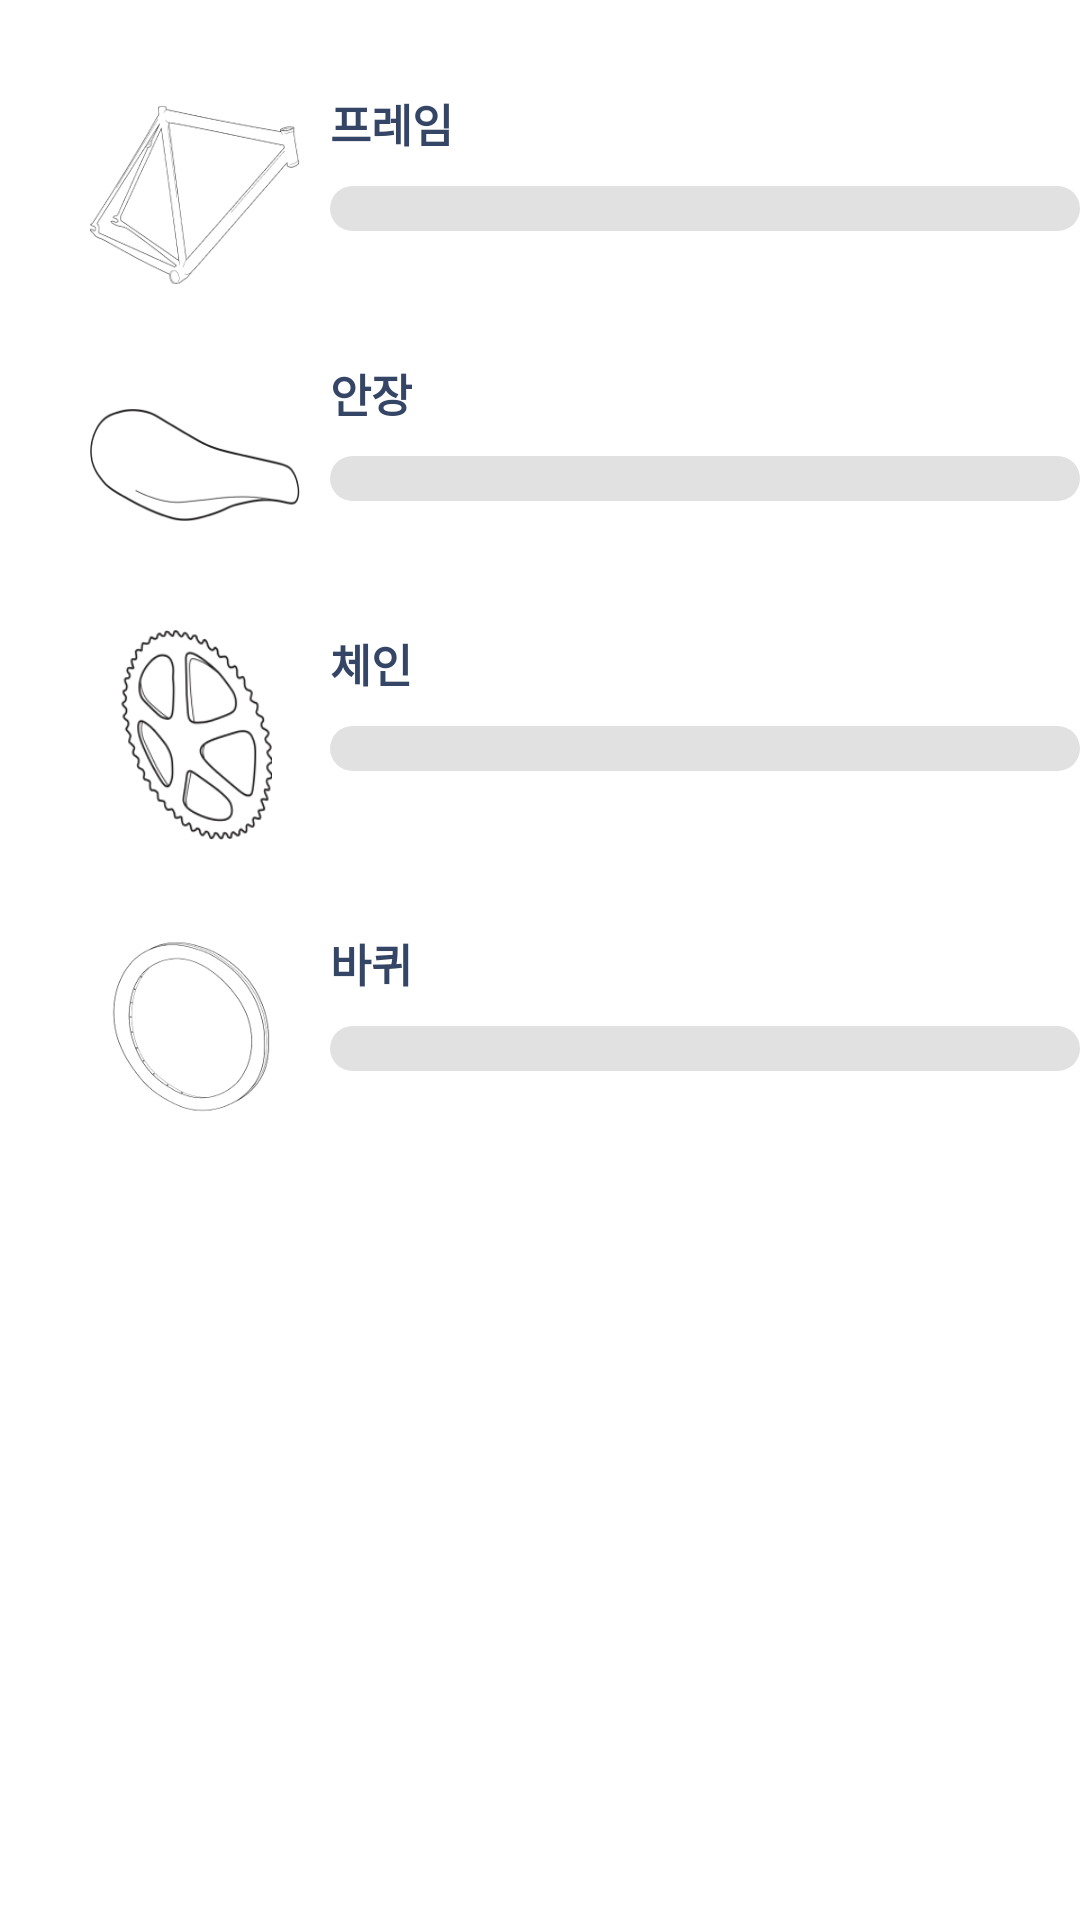

Layout XML and referenced resources for this Android screen:
<!-- AndroidManifest.xml: application theme Theme.CBC_MAIN -->
<!-- res/layout/fragment_tip4.xml -->
<?xml version="1.0" encoding="utf-8"?>
<androidx.constraintlayout.widget.ConstraintLayout xmlns:android="http://schemas.android.com/apk/res/android"
    xmlns:tools="http://schemas.android.com/tools"
    android:layout_width="match_parent"
    android:layout_height="match_parent"
    xmlns:app="http://schemas.android.com/apk/res-auto"
    tools:context=".Tip4Fragment">

    
    <androidx.viewpager.widget.ViewPager
        android:id="@+id/tip4Box"
        android:layout_width="match_parent"
        android:layout_height="match_parent"
        android:background="@drawable/tip4_box"
        />
    <TextView
        android:id="@+id/tvDelete"
        android:layout_width="wrap_content"
        android:layout_height="wrap_content"
        app:layout_constraintTop_toTopOf="@id/tip4Box"
        app:layout_constraintEnd_toEndOf="@id/tip4Box"
        android:layout_marginTop="20dp"
        android:layout_marginRight="50dp"
        android:text="기록전체삭제"
        android:textSize="10sp"
        android:textColor="@color/white"
        />
    <ImageView
        android:id="@+id/imgFrame"
        android:layout_width="70dp"
        android:layout_height="70dp"
        android:src="@drawable/frame"
        app:layout_constraintTop_toTopOf="@id/tip4Box"
        app:layout_constraintStart_toStartOf="@id/tip4Box"
        android:layout_marginLeft="30dp"
        android:layout_marginTop="30dp"
        />
    <ImageView
        android:id="@+id/imgChair"
        android:layout_width="70dp"
        android:layout_height="70dp"
        android:src="@drawable/chair"
        android:layout_marginTop="20dp"
        app:layout_constraintTop_toBottomOf="@id/imgFrame"
        app:layout_constraintStart_toStartOf="@id/imgFrame"
        />
    <ImageView
        android:id="@+id/imgChain"
        android:layout_width="70dp"
        android:layout_height="70dp"
        android:src="@drawable/chain"
        android:layout_marginTop="20dp"
        app:layout_constraintTop_toBottomOf="@id/imgChair"
        app:layout_constraintStart_toStartOf="@id/imgFrame"
        />
    <ImageView
        android:id="@+id/imgTip4Wheel"
        android:layout_width="70dp"
        android:layout_height="70dp"
        android:src="@drawable/tip4_wheel"
        android:layout_marginTop="30dp"
        app:layout_constraintTop_toBottomOf="@id/imgChain"
        app:layout_constraintStart_toStartOf="@id/imgFrame"
        />

    <TextView
        android:id="@+id/tvFrame"
        android:layout_width="wrap_content"
        android:layout_height="wrap_content"
        app:layout_constraintTop_toTopOf="@id/imgFrame"
        app:layout_constraintStart_toEndOf="@id/imgFrame"
        android:text="프레임"
        android:layout_marginLeft="10dp"
        android:textColor="#344565"
        android:textStyle="bold"
        android:fontFamily="@font/montserrat_bold"
        android:textSize="15sp"
        />

    <TextView
        android:id="@+id/tvChair"
        android:layout_width="wrap_content"
        android:layout_height="wrap_content"
        app:layout_constraintTop_toTopOf="@id/imgChair"
        app:layout_constraintStart_toEndOf="@id/imgChair"
        android:text="안장"
        android:layout_marginLeft="10dp"
        android:textColor="#344565"
        android:textStyle="bold"
        android:fontFamily="@font/montserrat_bold"
        android:textSize="15sp"
        />

    <TextView
        android:id="@+id/tvChain"
        android:layout_width="wrap_content"
        android:layout_height="wrap_content"
        app:layout_constraintTop_toTopOf="@id/imgChain"
        app:layout_constraintStart_toEndOf="@id/imgChain"
        android:text="체인"
        android:layout_marginLeft="10dp"
        android:textColor="#344565"
        android:textStyle="bold"
        android:fontFamily="@font/montserrat_bold"
        android:textSize="15sp"
        />

    <TextView
        android:id="@+id/tvTip4Wheel"
        android:layout_width="wrap_content"
        android:layout_height="wrap_content"
        app:layout_constraintTop_toTopOf="@id/imgTip4Wheel"
        app:layout_constraintStart_toEndOf="@id/imgTip4Wheel"
        android:text="바퀴"
        android:layout_marginLeft="10dp"
        android:textColor="#344565"
        android:textStyle="bold"
        android:fontFamily="@font/montserrat_bold"
        android:textSize="15sp"
        />

    <ProgressBar
        android:id="@+id/pbTip4Frame"
        android:layout_width="250dp"
        android:layout_height="15dp"
        android:elevation="10dp"
        android:progressDrawable="@drawable/tip4_bg"
        style="@android:style/Widget.ProgressBar.Horizontal"
        app:layout_constraintTop_toBottomOf="@id/tvFrame"
        app:layout_constraintStart_toStartOf="@id/tvFrame"
        android:layout_marginTop="10dp"
        android:progress="0"
        android:min="0"
        android:max="10000"
        />

    <ProgressBar
        android:id="@+id/pbTip4Chair"
        android:layout_width="250dp"
        android:layout_height="15dp"
        android:elevation="10dp"
        android:progressDrawable="@drawable/tip4_bg"
        style="@android:style/Widget.ProgressBar.Horizontal"
        app:layout_constraintTop_toBottomOf="@id/tvChair"
        app:layout_constraintStart_toStartOf="@id/tvChair"
        android:layout_marginTop="10dp"
        android:progress="0"
        android:min="0"
        android:max="1000"
        />
    <ProgressBar
        android:id="@+id/pbTip4Chain"
        android:layout_width="250dp"
        android:layout_height="15dp"
        android:elevation="10dp"
        android:progressDrawable="@drawable/tip4_bg"
        style="@android:style/Widget.ProgressBar.Horizontal"
        app:layout_constraintTop_toBottomOf="@id/tvChain"
        app:layout_constraintStart_toStartOf="@id/tvChain"
        android:layout_marginTop="10dp"
        android:progress="0"
        android:min="0"
        android:max="4000"
        />

    <ProgressBar
        android:id="@+id/pbTip4Wheel"
        android:layout_width="250dp"
        android:layout_height="15dp"
        android:elevation="10dp"
        android:progressDrawable="@drawable/tip4_bg"
        style="@android:style/Widget.ProgressBar.Horizontal"
        app:layout_constraintTop_toBottomOf="@id/tvTip4Wheel"
        app:layout_constraintStart_toStartOf="@id/tvTip4Wheel"
        android:layout_marginTop="10dp"
        android:progress="0"
        android:min="0"
        android:max="20000"
        />

    <TextView
        android:id="@+id/tvCurKmFrame"
        android:layout_width="wrap_content"
        android:layout_height="wrap_content"
        android:text="정비까지 남은 km"
        android:textSize="10sp"
        android:textColor="@color/white"
        app:layout_constraintTop_toBottomOf="@+id/pbTip4Frame"
        app:layout_constraintEnd_toEndOf="@id/pbTip4Frame"
        />

    <TextView
        android:id="@+id/tvCurKmChair"
        android:layout_width="wrap_content"
        android:layout_height="wrap_content"
        android:text="정비까지 남은 km"
        android:textSize="10sp"
        android:textColor="@color/white"
        app:layout_constraintTop_toBottomOf="@+id/pbTip4Chair"
        app:layout_constraintEnd_toEndOf="@id/pbTip4Chair"
        />

    <TextView
        android:id="@+id/tvCurKmChain"
        android:layout_width="wrap_content"
        android:layout_height="wrap_content"
        android:text="정비까지 남은 km"
        android:textSize="10sp"
        android:textColor="@color/white"
        app:layout_constraintTop_toBottomOf="@+id/pbTip4Chain"
        app:layout_constraintEnd_toEndOf="@id/pbTip4Chain"
        />

    <TextView
        android:id="@+id/tvCurKmWheel"
        android:layout_width="wrap_content"
        android:layout_height="wrap_content"
        android:text="정비까지 남은 km"
        android:textSize="10sp"
        android:textColor="@color/white"
        app:layout_constraintTop_toBottomOf="@+id/pbTip4Wheel"
        app:layout_constraintEnd_toEndOf="@id/pbTip4Wheel"
        />


</androidx.constraintlayout.widget.ConstraintLayout>
<!-- resources referenced by this layout -->
<resources>
  <color name="white">#FFFFFFFF</color>
  <!-- drawable chain: png bitmap (drawable-v24, 21282 bytes) -->
  <!-- drawable chair: png bitmap (drawable-v24, 8754 bytes) -->
  <!-- drawable frame: png bitmap (drawable-v24, 16623 bytes) -->
  <!-- drawable tip4_bg (drawable) -->
  <layer-list xmlns:android="http://schemas.android.com/apk/res/android">
      <item android:id="@android:id/background">
          <shape>
              <corners android:radius="50dp"/>
              <stroke android:width="0dp" android:color="#80000000"/>
              <solid android:color="#E1E1E1"/>
          </shape>
      </item>
  
      <item android:id="@android:id/progress">
  
          <scale android:scaleWidth="100%">
              <shape>
                  <corners android:radius="10dp"/>
                  <solid android:color="#B7CB99"/>
              </shape>
          </scale>
      </item>
  </layer-list>
  <!-- drawable tip4_box (drawable) -->
  <?xml version="1.0" encoding="utf-8"?>
  <shape xmlns:android="http://schemas.android.com/apk/res/android">
  
      <stroke
          android:width="0dp"
          android:color="@color/white"
          />
  
  </shape>
  <!-- drawable tip4_wheel: png bitmap (drawable, 13815 bytes) -->
  <style name="Theme.CBC_MAIN" parent="Theme.MaterialComponents.DayNight.NoActionBar">
          
          <item name="colorPrimary">@color/white</item>
          <item name="colorPrimaryVariant">@color/green2</item>
          <item name="colorOnPrimary">@color/white</item>
          
          <item name="colorSecondary">@color/teal_200</item>
          <item name="colorSecondaryVariant">@color/teal_700</item>
          <item name="colorOnSecondary">@color/black</item>
          <item name="colorAccent">@color/j_yellow</item>
          
          <item name="android:statusBarColor" tools:targetApi="l">@color/green2</item>
      </style>
  <color name="green2">#88A795</color>
  <color name="teal_200">#FF03DAC5</color>
  <color name="teal_700">#FF018786</color>
  <color name="black">#FF000000</color>
  <color name="j_yellow">#E3CE75</color>
</resources>
